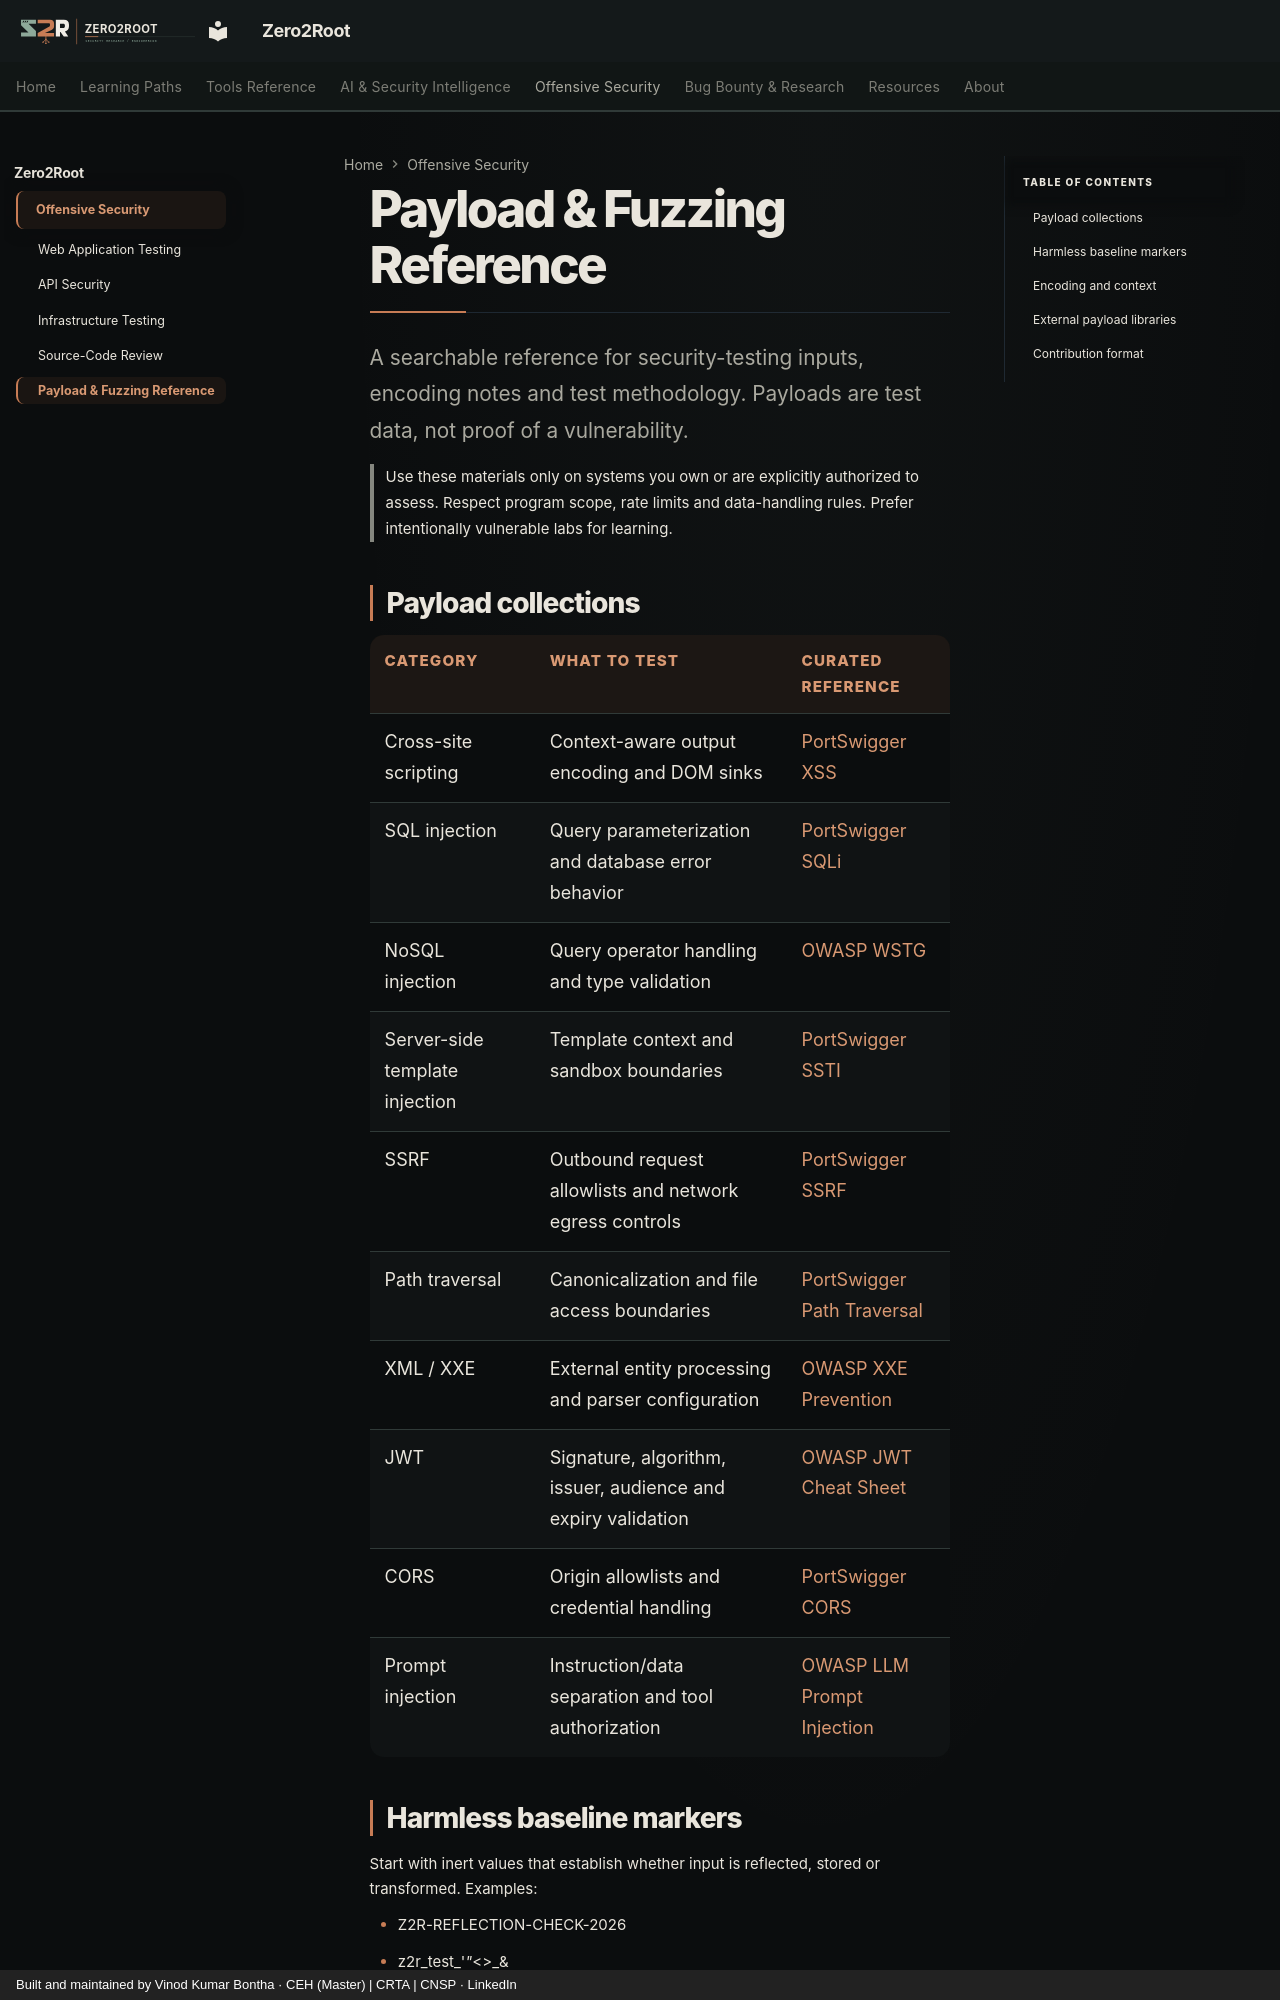

repository: Zero2Root-VK/Zero2Root · page: payloads/index.html · generator: mkdocs · copyright: Built and maintained by Vinod Kumar Bontha · CEH (Master) | CRTA | CNSP · LinkedIn

# Payload & Fuzzing Reference

A searchable reference for security-testing inputs, encoding notes and test methodology. Payloads are test data, not proof of a vulnerability.

> Use these materials only on systems you own or are explicitly authorized to assess. Respect program scope, rate limits and data-handling rules. Prefer intentionally vulnerable labs for learning.

## Payload collections

| Category | What to test | Curated reference |
|---|---|---|
| Cross-site scripting | Context-aware output encoding and DOM sinks | [PortSwigger XSS](https://portswigger.net/web-security/cross-site-scripting) |
| SQL injection | Query parameterization and database error behavior | [PortSwigger SQLi](https://portswigger.net/web-security/sql-injection) |
| NoSQL injection | Query operator handling and type validation | [OWASP WSTG](https://owasp.org/www-project-web-security-testing-guide/) |
| Server-side template injection | Template context and sandbox boundaries | [PortSwigger SSTI](https://portswigger.net/web-security/server-side-template-injection) |
| SSRF | Outbound request allowlists and network egress controls | [PortSwigger SSRF](https://portswigger.net/web-security/ssrf) |
| Path traversal | Canonicalization and file access boundaries | [PortSwigger Path Traversal](https://portswigger.net/web-security/file-path-traversal) |
| XML / XXE | External entity processing and parser configuration | [OWASP XXE Prevention](https://cheatsheetseries.owasp.org/cheatsheets/XML_External_Entity_Prevention_Cheat_Sheet.html) |
| JWT | Signature, algorithm, issuer, audience and expiry validation | [OWASP JWT Cheat Sheet](https://cheatsheetseries.owasp.org/cheatsheets/JSON_Web_Token_for_Java_Cheat_Sheet.html) |
| CORS | Origin allowlists and credential handling | [PortSwigger CORS](https://portswigger.net/web-security/cors) |
| Prompt injection | Instruction/data separation and tool authorization | [OWASP LLM Prompt Injection](https://cheatsheetseries.owasp.org/cheatsheets/LLM_Prompt_Injection_Prevention_Cheat_Sheet.html) |
